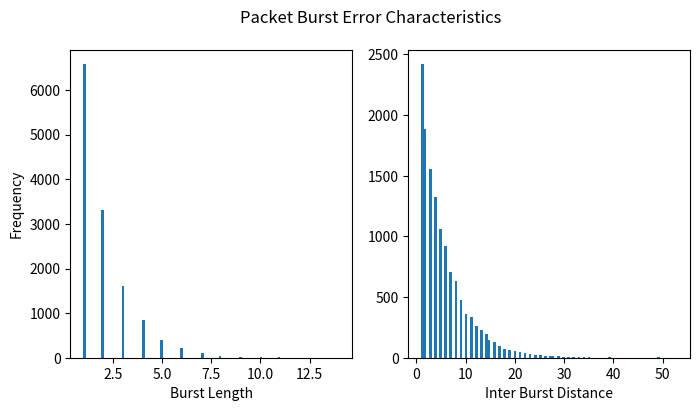

Python code for this plot:
#!/usr/bin/env python3

import os
import sys

import math
import random
import matplotlib.pyplot as plt



def buildSequence(length, p ,r):
    goodState = True
    sequence = []
    for i in range(0,length):
        rnd = random.uniform(0,1)    

        if goodState:
            if rnd > p:
                # > p --> no error
                sequence.append(0)
            else:
                sequence.append(1)
                goodState = False
        elif not goodState:
            if rnd > r:
                # > r --> still an error
                sequence.append(1)
            else:
                sequence.append(0)
                goodState = True


    return sequence

def calcFER(sequence):
    return sequence.count(1) / len(sequence)

def determineBurstCharacteristics(sequence):
    burstLengths = []
    distances = []

    length = 0
    distance = 0
    prevState = -1
    for s in sequence: 
        if s == 0:
            distance = distance + 1

            if prevState == 1:
                burstLengths.append(length)
                length = 0

            prevState = 0
        elif s == 1:
            length = length + 1

            if prevState == 0:
                distances.append(distance)
                distance = 0
            
            prevState = 1

    return burstLengths, distances




def analyseSequence(sequence):
    burstLengths, distances = determineBurstCharacteristics(sequence)

    burstsSorted = burstLengths
    burstsSorted.sort()
    percentiles = [0.5, 0.8, 0.9, 0.95, 0.99, 0.999]
    for percentile in percentiles:
        index = int(math.ceil(len(burstsSorted)*percentile))
        print(percentile, 'percentile:', burstsSorted[index])

    print(calcFER(sequence))
    print("average burst length", str(sum(burstLengths)/len(burstLengths)))

    fig, (ax1, ax2) = plt.subplots(1, 2, figsize=(8, 3))
    # fig.suptitle('Packet Burst Error Characteristics')

    ax1.hist(burstLengths, 100)
    ax1.set_xlabel('Burst Length')
    ax1.set_ylabel('Frequency')
    ax2.hist(distances, 100)
    ax2.set_xlabel('Inter Burst Distance')

    if(not os.path.exists("figures")):
        os.makedirs("figures")
    plt.savefig("figures/burstCharacteristics.pdf" ,bbox_inches='tight')
    plt.savefig("figures/burstCharacteristics.png" ,bbox_inches='tight')
    # plt.show()





if __name__ == '__main__':
    sequences = []

    p = 0.18
    r = 0.50
  
    sequence = buildSequence(100000, p, r)

    burstLengths, distances = determineBurstCharacteristics(sequence)

    print(calcFER(sequence))
    print("average burst length", str(sum(burstLengths)/len(burstLengths)))

    fig, (ax1, ax2) = plt.subplots(1, 2, figsize=(8, 4))
    fig.suptitle('Packet Burst Error Characteristics')

    ax1.hist(burstLengths, 100)
    ax1.set_xlabel('Burst Length')
    ax1.set_ylabel('Frequency')
    ax2.hist(distances, 100)
    ax2.set_xlabel('Inter Burst Distance')
    # ax2.set_ylabel('Frequency')

    # plt.savefig("burstCharacteristics_p" + str(p) + "_r" + str(r) + ".pdf" ,bbox_inches='tight')
    # plt.savefig("burstCharacteristics_p" + str(p) + "_r" + str(r) + ".png" ,bbox_inches='tight')
    plt.show()

    

